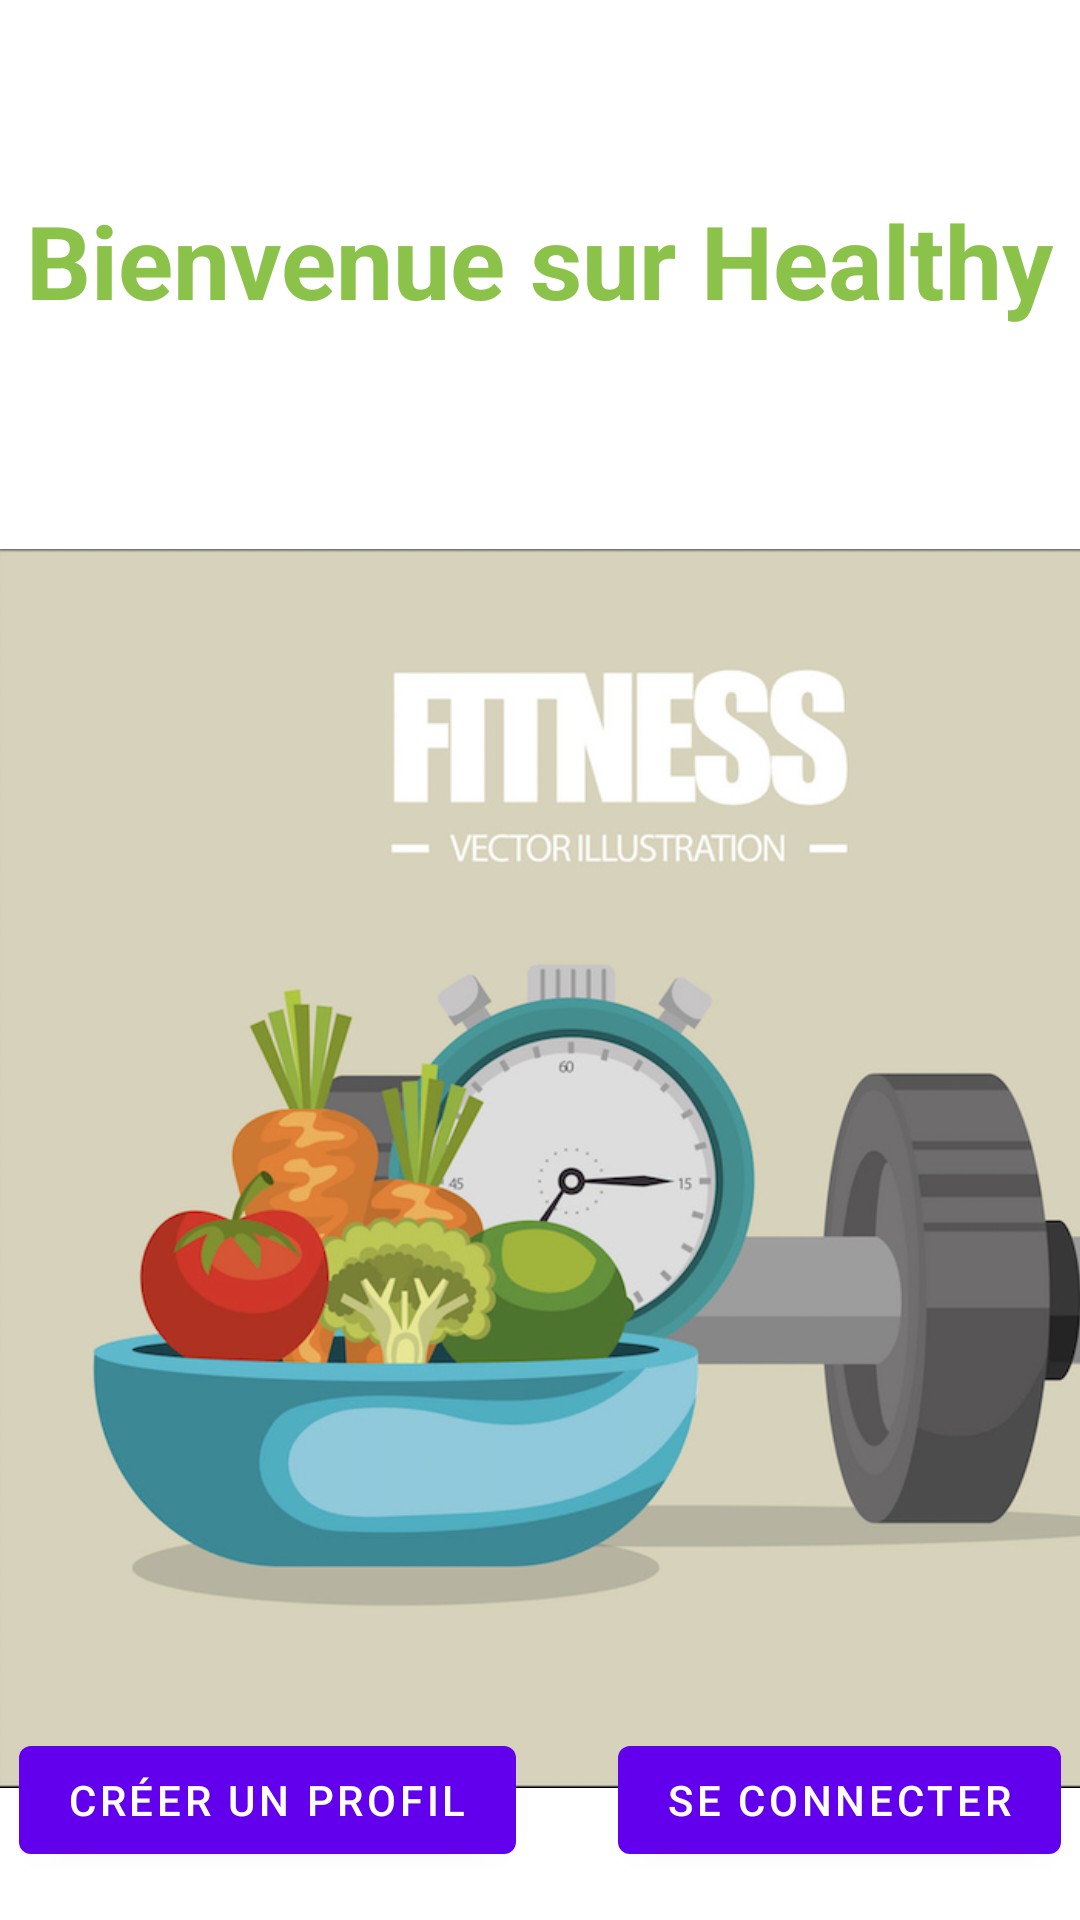

Android layout source for this screen:
<!-- AndroidManifest.xml: activity theme Theme.Healthy -->
<!-- res/layout/activity_home_page.xml -->
<?xml version="1.0" encoding="utf-8"?>
<androidx.constraintlayout.widget.ConstraintLayout xmlns:android="http://schemas.android.com/apk/res/android"
    xmlns:app="http://schemas.android.com/apk/res-auto"
    xmlns:tools="http://schemas.android.com/tools"
    android:layout_width="match_parent"
    android:layout_height="match_parent"
    tools:context=".HomePageActivity">


    <Button
        android:id="@+id/button4"
        android:layout_width="wrap_content"
        android:layout_height="wrap_content"
        android:layout_marginStart="17dp"
        android:layout_marginEnd="40dp"
        android:layout_marginBottom="16dp"
        android:text="Se connecter"
        app:layout_constraintBottom_toBottomOf="parent"
        app:layout_constraintEnd_toEndOf="parent"
        app:layout_constraintStart_toEndOf="@+id/button3" />

    <Button
        android:id="@+id/button3"
        android:layout_width="wrap_content"
        android:layout_height="wrap_content"
        android:layout_marginStart="40dp"
        android:layout_marginEnd="17dp"
        android:layout_marginBottom="16dp"
        android:text="Créer un Profil"
        app:layout_constraintBottom_toBottomOf="parent"
        app:layout_constraintEnd_toStartOf="@+id/button4"
        app:layout_constraintStart_toStartOf="parent" />

    <ImageView
        android:id="@+id/imageView2"
        android:layout_width="411dp"
        android:layout_height="515dp"
        android:layout_marginTop="132dp"
        app:layout_constraintEnd_toEndOf="parent"
        app:layout_constraintHorizontal_bias="0.0"
        app:layout_constraintStart_toStartOf="parent"
        app:layout_constraintTop_toTopOf="parent"
        app:srcCompat="@drawable/healthy" />

    <TextView
        android:id="@+id/textView2"
        android:layout_width="wrap_content"
        android:layout_height="wrap_content"
        android:layout_marginStart="34dp"
        android:layout_marginTop="64dp"
        android:layout_marginEnd="34dp"
        android:text="Bienvenue sur Healthy"
        android:textAppearance="@style/TextAppearance.AppCompat.Large"
        android:textColor="#8BC34A"
        android:textSize="34sp"
        android:textStyle="bold"
        app:layout_constraintEnd_toEndOf="parent"
        app:layout_constraintStart_toStartOf="parent"
        app:layout_constraintTop_toTopOf="parent" />
</androidx.constraintlayout.widget.ConstraintLayout>
<!-- resources referenced by this layout -->
<resources>
  <!-- drawable healthy: png bitmap (drawable, 310705 bytes) -->
  <style name="Theme.Healthy" parent="Theme.MaterialComponents.DayNight.DarkActionBar">
          
          <item name="colorPrimary">@color/purple_500</item>
          <item name="colorPrimaryVariant">@color/purple_700</item>
          <item name="colorOnPrimary">@color/white</item>
          
          <item name="colorSecondary">@color/teal_200</item>
          <item name="colorSecondaryVariant">@color/teal_700</item>
          <item name="colorOnSecondary">@color/black</item>
          
          <item name="android:statusBarColor">?attr/colorPrimaryVariant</item>
          
  
      </style>
  <!-- not gathered from this repository: default colours our renderer supplied (Android Studio template values) -->
  <color name="purple_500">#FF6200EE</color>
  <color name="purple_700">#FF3700B3</color>
  <color name="teal_200">#FF03DAC5</color>
  <color name="teal_700">#FF018786</color>
  <color name="black">#FF000000</color>
  <color name="white">#FFFFFFFF</color>
</resources>
